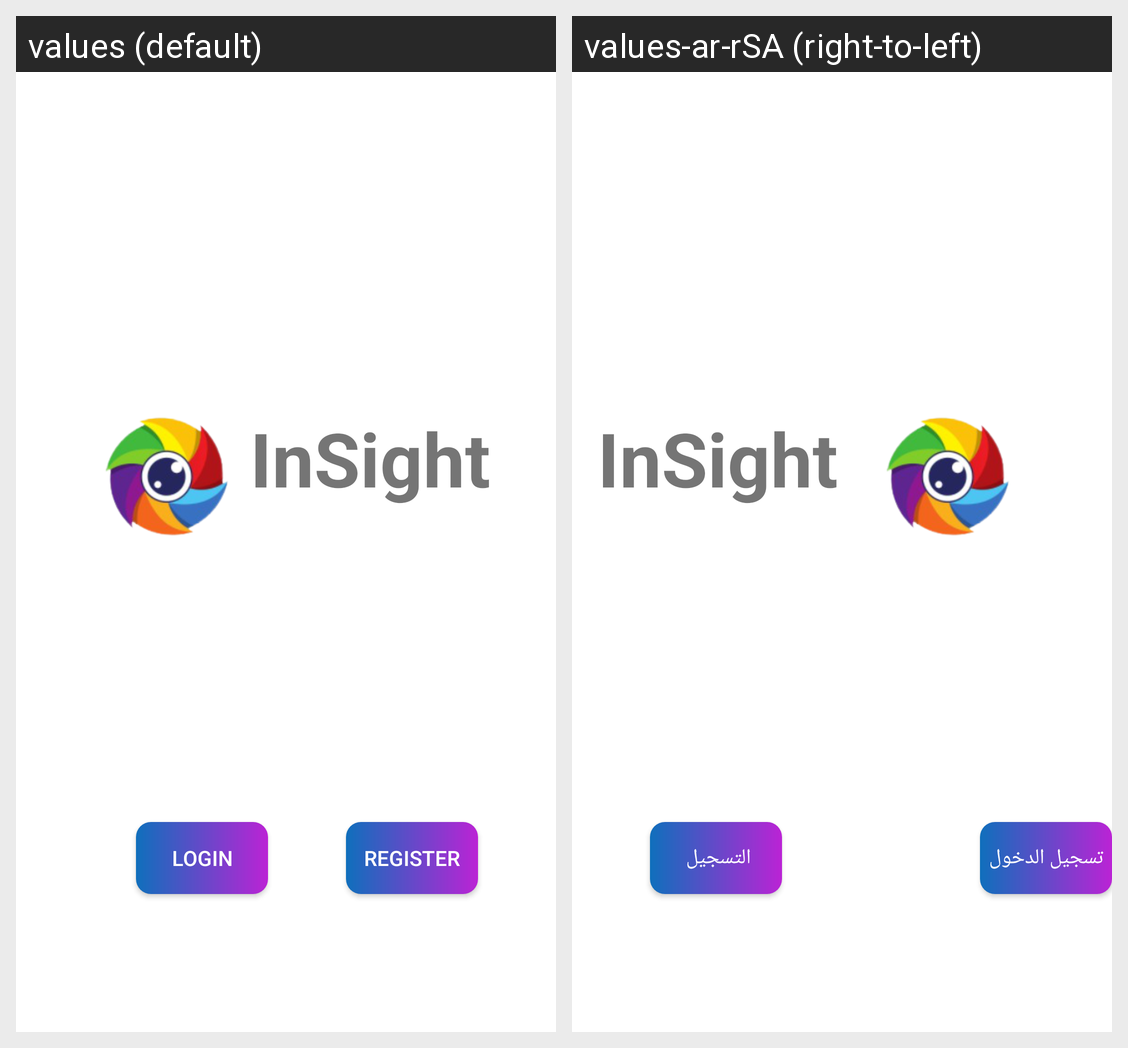

Translations of the strings shown on this Android screen, per locale in the grid:
Android screen res/layout/fragment_start_page.xml rendered under 2 locales, left to right: values (default), values-ar-rSA (right-to-left). Device: Nexus 5 (rendered at 1080×1920; each locale shown at half size, 540×960, under a caption strip naming it); theme Theme.InSight.
Strings drawn on this screen, with the default value and each locale's value (text and hints the layout hard-codes, and strings that could not be matched under every locale, appear in the picture but are not listed):

login
  values: Login
  values-ar-rSA: تسجيل الدخول

register
  values: Register
  values-ar-rSA: التسجيل
